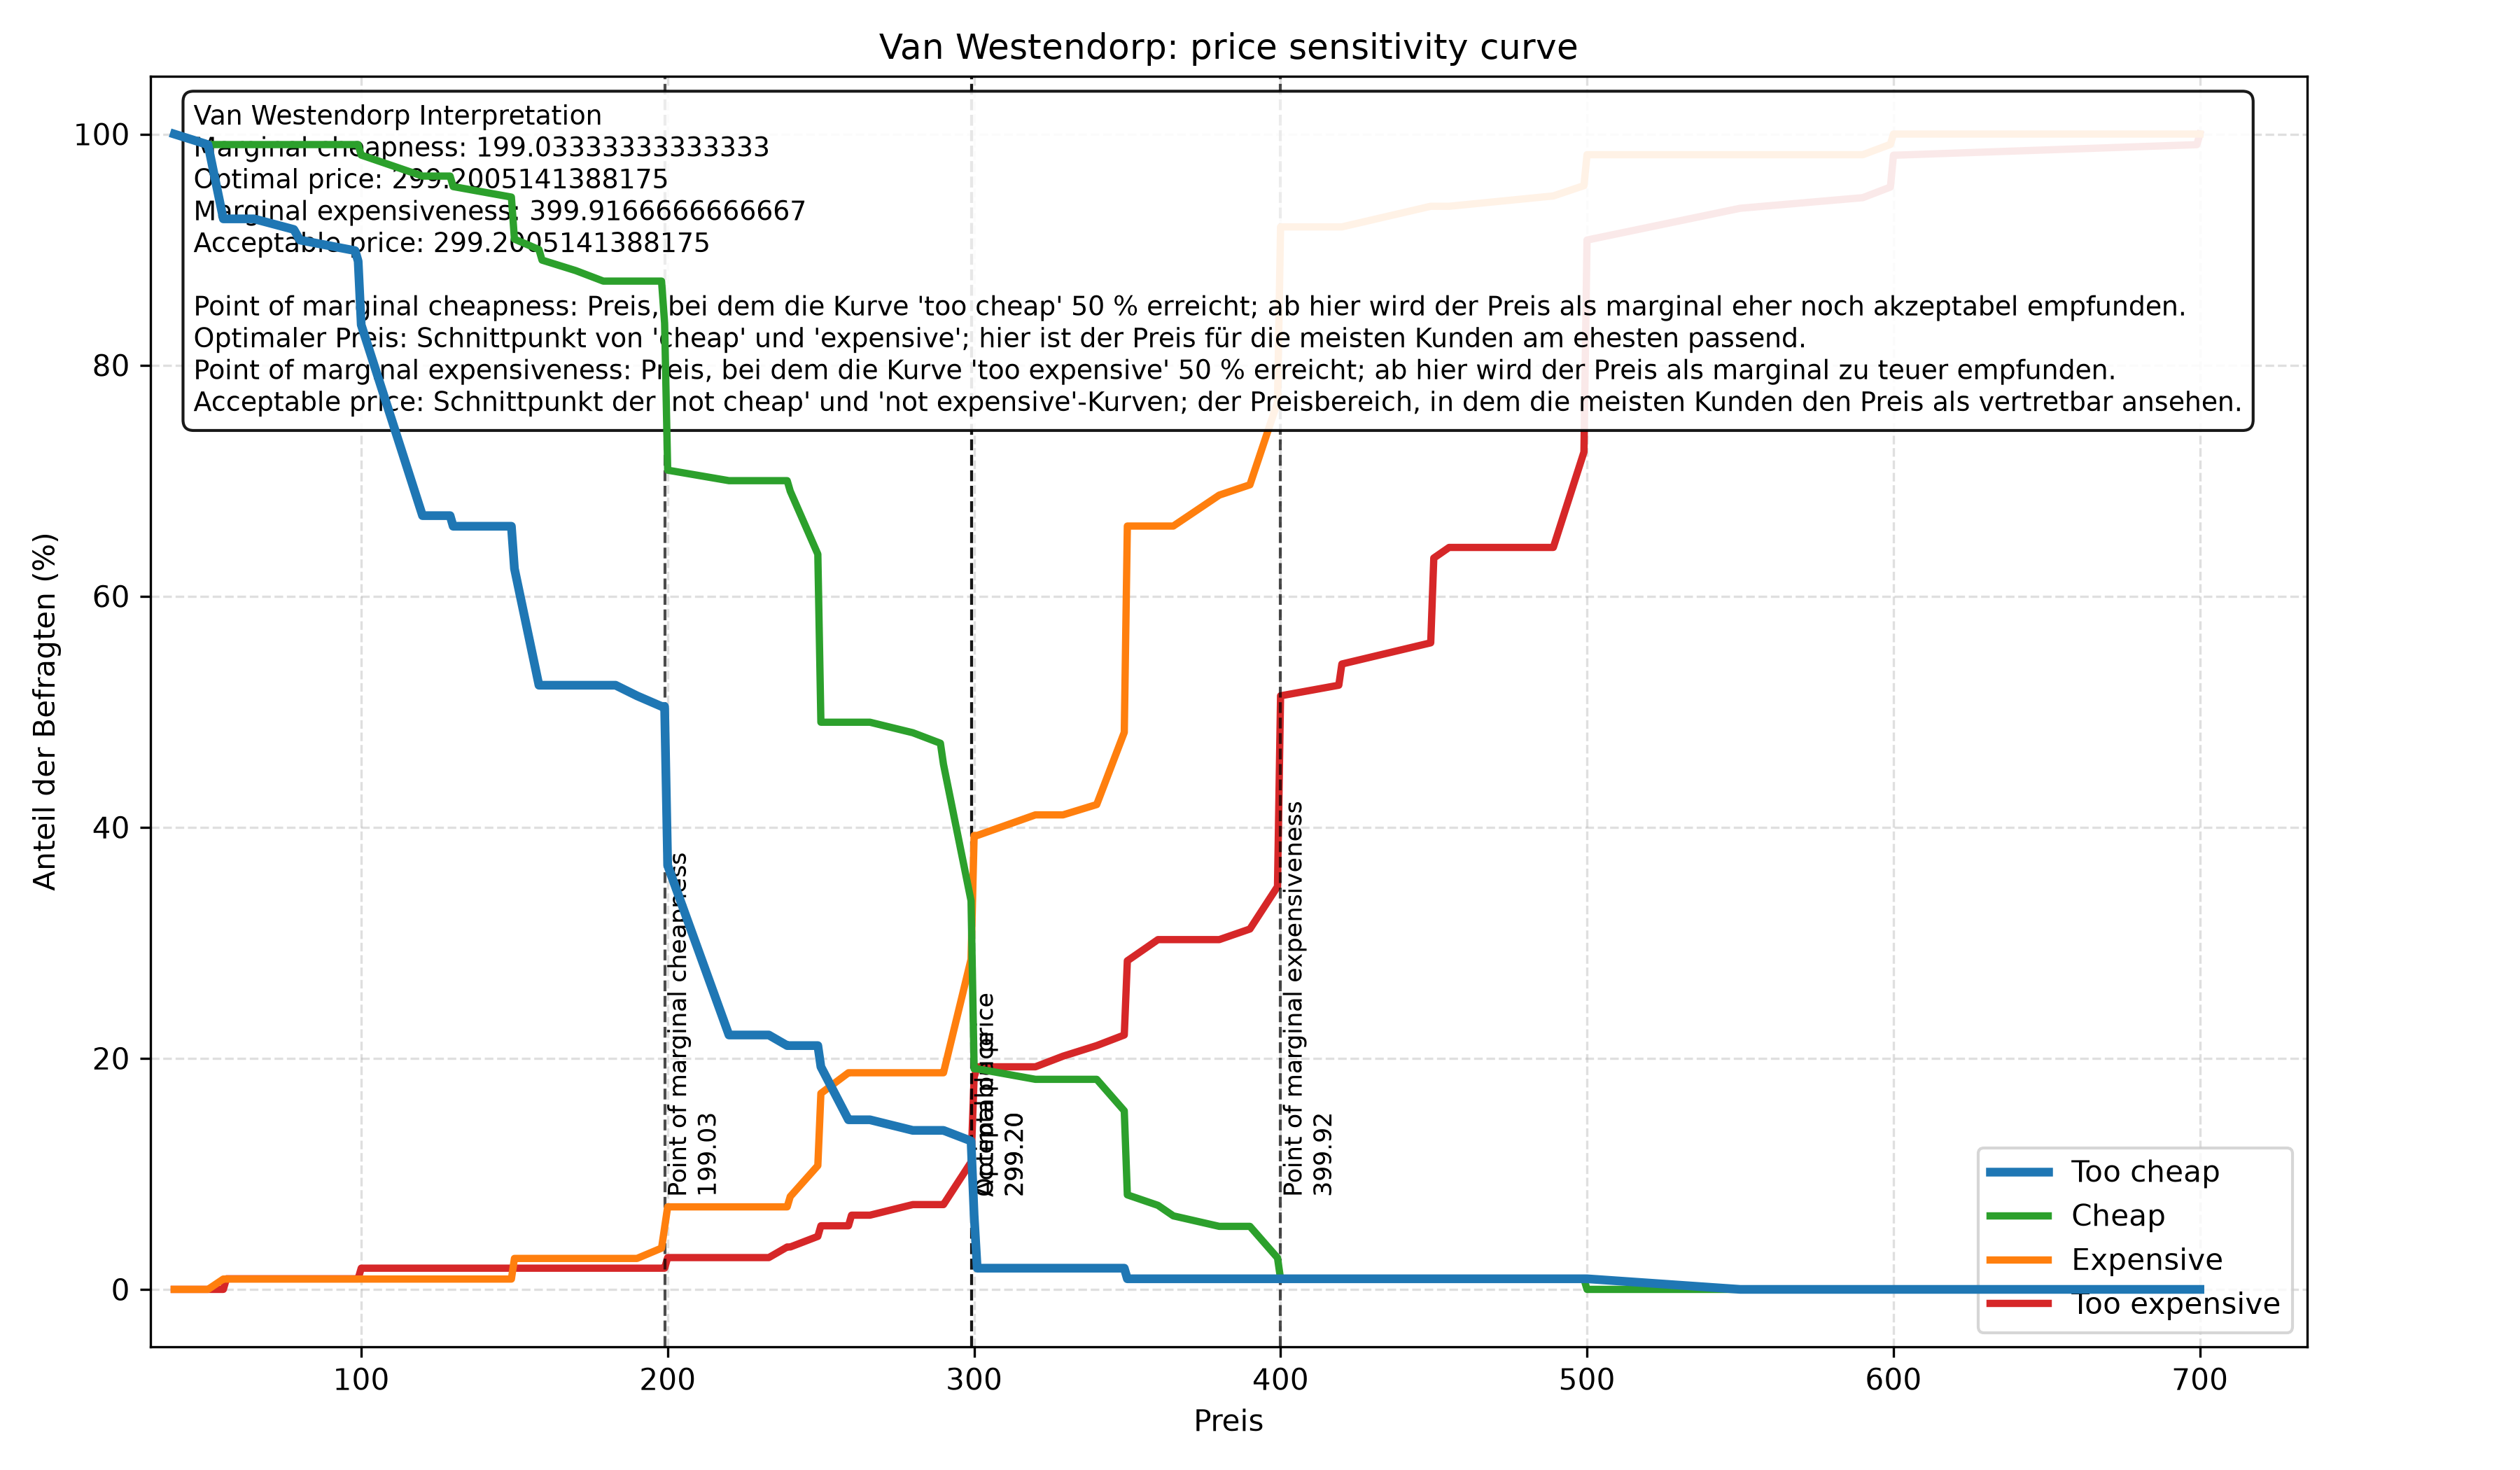

This figure's Python source:
"""Van-Westendorp-Analyse für das Excel-Workbook mit mehreren Registerkarten.

Das Skript:
1. exportiert jede Registerkarte als CSV in denselben Ordner,
2. liest das Datenblatt der Van-Westendorp-Analyse,
3. berechnet die relevanten Schnittpunkte,
4. erzeugt ein übersichtliches Diagramm mit Markierungen für die Preise und deren Bedeutung.
"""

from __future__ import annotations

import csv
import re
from pathlib import Path

import matplotlib

matplotlib.use("Agg")

import matplotlib.pyplot as plt
import numpy as np
from openpyxl import load_workbook


def normalize_header(value: object) -> str:
    """Normalisiert Spaltennamen für einen robusten Vergleich."""
    if value is None:
        return ""
    text = str(value).lower().replace("\n", " ")
    return re.sub(r"[^a-z0-9]", "", text)


def export_all_tabs_to_csv(workbook_path: Path, out_dir: Path) -> None:
    """Exportiert jede Registerkarte als CSV-Datei."""
    out_dir.mkdir(parents=True, exist_ok=True)
    workbook = load_workbook(workbook_path, data_only=True)

    for ws in workbook.worksheets:
        safe_name = re.sub(r"[^a-z0-9]+", "_", ws.title.lower()).strip("_")
        csv_path = out_dir / f"{safe_name}.csv"
        rows = list(ws.iter_rows(values_only=True))
        with csv_path.open("w", newline="", encoding="utf-8") as csv_file:
            writer = csv.writer(csv_file)
            for row in rows:
                writer.writerow(["" if cell is None else cell for cell in row])
        print(f"CSV exportiert: {csv_path.name}")


def find_index_for_alias(header_row: list[object], aliases: list[str], prefer_percent: bool = False) -> int | None:
    """Finde eine Spaltenposition anhand exakter Aliasnamen; explizite Suffixe wie 'percent' oder 'cumulative' sind erlaubt, kein Teilstring-Match."""
    suffix_aliases = {"percent", "percentage", "cumulative", "cumulated", "count", "counts"}

    for idx, cell in enumerate(header_row):
        if cell is None:
            continue

        text = str(cell).lower()
        if prefer_percent and "%" not in text and "percent" not in text:
            continue
        if (not prefer_percent) and ("%" in text or "percent" in text):
            continue

        normalized_cell = normalize_header(cell)
        for alias in aliases:
            normalized_alias = normalize_header(alias)
            if normalized_cell == normalized_alias:
                return idx

            if normalized_cell.startswith(normalized_alias):
                remainder = normalized_cell[len(normalized_alias):]
                if remainder in suffix_aliases or remainder.startswith("percent") or remainder.startswith("cumulative"):
                    return idx
    return None


def read_van_westendorp_data(workbook_path: Path) -> dict[str, list[float]] | None:
    """Liest das Van-Westendorp-Datenblatt aus und liefert die relevanten Preis-/Prozentwerte."""
    workbook = load_workbook(workbook_path, data_only=True)
    if "2-Data" not in workbook.sheetnames:
        return None

    ws = workbook["2-Data"]
    rows = list(ws.iter_rows(values_only=True))
    if len(rows) < 3:
        return None

    header_row = rows[1]
    data_rows = rows[2:]

    price_idx = find_index_for_alias(header_row, ["price"]) 
    too_cheap_idx = find_index_for_alias(header_row, ["too cheap", "toocheap"], prefer_percent=True)
    cheap_idx = find_index_for_alias(header_row, ["cheap"], prefer_percent=True)
    expensive_idx = find_index_for_alias(header_row, ["expensive"], prefer_percent=True)
    too_expensive_idx = find_index_for_alias(header_row, ["too expensive", "tooexpensive"], prefer_percent=True)
    not_cheap_idx = find_index_for_alias(header_row, ["not cheap", "notcheap"], prefer_percent=True)
    not_expensive_idx = find_index_for_alias(header_row, ["not expensive", "notexpensive"], prefer_percent=True)
    price_ok_idx = find_index_for_alias(header_row, ["price ok", "priceok", "acceptable"]) 

    if any(idx is None for idx in [price_idx, too_cheap_idx, cheap_idx, expensive_idx, too_expensive_idx]):
        return None

    prices: list[float] = []
    too_cheap: list[float] = []
    cheap: list[float] = []
    expensive: list[float] = []
    too_expensive: list[float] = []
    not_cheap: list[float] = []
    not_expensive: list[float] = []
    price_ok: list[float] = []

    for row in data_rows:
        if row is None or not row:
            continue
        try:
            p = float(row[price_idx])
        except (TypeError, ValueError):
            continue

        def safe_float(column_index: int | None, fallback: float = 0.0) -> float:
            if column_index is None or column_index >= len(row):
                return fallback
            try:
                return float(row[column_index])
            except (TypeError, ValueError):
                return fallback

        prices.append(p)
        too_cheap.append(safe_float(too_cheap_idx))
        cheap.append(safe_float(cheap_idx))
        expensive.append(safe_float(expensive_idx))
        too_expensive.append(safe_float(too_expensive_idx))
        not_cheap.append(safe_float(not_cheap_idx))
        not_expensive.append(safe_float(not_expensive_idx))
        price_ok.append(safe_float(price_ok_idx))

    if len(prices) < 2:
        return None

    return {
        "price": prices,
        "too_cheap": too_cheap,
        "cheap": cheap,
        "expensive": expensive,
        "too_expensive": too_expensive,
        "not_cheap": not_cheap,
        "not_expensive": not_expensive,
        "price_ok": price_ok,
    }


def interpolate_intersection(x: np.ndarray, y1: np.ndarray, y2: np.ndarray) -> float | None:
    """Interpoliert den Schnittpunkt zwischen zwei Kurven."""
    delta = y1 - y2
    if np.all(delta == 0):
        return float(np.mean(x))

    for i in range(len(x) - 1):
        d1 = delta[i]
        d2 = delta[i + 1]
        if d1 == 0:
            return float(x[i])
        if d1 * d2 <= 0:
            if d2 == d1:
                return float(x[i])
            frac = abs(d1) / abs(d2 - d1)
            return float(x[i] + frac * (x[i + 1] - x[i]))
    return None


def find_threshold_price(x: np.ndarray, y: np.ndarray, target: float = 50.0) -> float | None:
    """Finde den Preis, an dem eine Kurve den Zielwert in % erreicht."""
    y_pct = np.asarray(y, dtype=float) * 100.0
    delta = y_pct - target
    if np.allclose(delta, 0):
        return float(np.mean(x))

    for i in range(len(x) - 1):
        d1 = delta[i]
        d2 = delta[i + 1]
        if d1 == 0:
            return float(x[i])
        if d1 * d2 <= 0:
            if d2 == d1:
                return float(x[i])
            frac = abs(d1) / abs(d2 - d1)
            return float(x[i] + frac * (x[i + 1] - x[i]))

    return float(x[np.argmin(np.abs(delta))])


def compute_van_westendorp_points(data: dict[str, list[float]]) -> dict[str, float | str]:
    """Berechnet die relevanten Van-Westendorp-Schnittpunkte mit den üblichen Marginalpunkten bei 50 %."""
    price = np.asarray(data["price"], dtype=float)
    too_cheap = np.asarray(data["too_cheap"], dtype=float)
    cheap = np.asarray(data["cheap"], dtype=float)
    expensive = np.asarray(data["expensive"], dtype=float)
    too_expensive = np.asarray(data["too_expensive"], dtype=float)
    not_cheap = np.asarray(data["not_cheap"], dtype=float)
    not_expensive = np.asarray(data["not_expensive"], dtype=float)
    price_ok = np.asarray(data["price_ok"], dtype=float)

    points: dict[str, float | str] = {}

    p_marginal_cheapness = find_threshold_price(price, too_cheap, target=50.0)
    p_optimal = interpolate_intersection(price, 100 * cheap, 100 * expensive)
    p_marginal_expensiveness = find_threshold_price(price, too_expensive, target=50.0)
    p_accept = interpolate_intersection(price, 100 * not_cheap, 100 * not_expensive)
    if p_accept is None and len(price_ok) > 0:
        p_accept = float(price[np.argmax(price_ok)])

    if p_marginal_cheapness is not None:
        points["marginal_cheapness"] = float(p_marginal_cheapness)
    if p_optimal is not None:
        points["optimal"] = float(p_optimal)
    if p_marginal_expensiveness is not None:
        points["marginal_expensiveness"] = float(p_marginal_expensiveness)
    if p_accept is not None:
        points["acceptable"] = float(p_accept)

    if "marginal_cheapness" in points:
        points["marginal_cheapness_meaning"] = "Point of marginal cheapness: Preis, bei dem die Kurve 'too cheap' 50 % erreicht; ab hier wird der Preis als marginal eher noch akzeptabel empfunden."
    if "optimal" in points:
        points["optimal_meaning"] = "Optimaler Preis: Schnittpunkt von 'cheap' und 'expensive'; hier ist der Preis für die meisten Kunden am ehesten passend."
    if "marginal_expensiveness" in points:
        points["marginal_expensiveness_meaning"] = "Point of marginal expensiveness: Preis, bei dem die Kurve 'too expensive' 50 % erreicht; ab hier wird der Preis als marginal zu teuer empfunden."
    if "acceptable" in points:
        points["acceptable_meaning"] = "Acceptable price: Schnittpunkt der 'not cheap' und 'not expensive'-Kurven; der Preisbereich, in dem die meisten Kunden den Preis als vertretbar ansehen."

    return points


def plot_van_westendorp(data: dict[str, list[float]], points: dict[str, float | str], output_path: Path) -> None:
    """Erzeugt die typische Van-Westendorp-Darstellung mit x=Preis und y=Anteil in %."""
    price = np.asarray(data["price"], dtype=float)
    too_cheap = np.asarray(data["too_cheap"], dtype=float) * 100
    cheap = np.asarray(data["cheap"], dtype=float) * 100
    expensive = np.asarray(data["expensive"], dtype=float) * 100
    too_expensive = np.asarray(data["too_expensive"], dtype=float) * 100

    order = np.argsort(price)
    price = price[order]
    too_cheap = too_cheap[order]
    cheap = cheap[order]
    expensive = expensive[order]
    too_expensive = too_expensive[order]

    fig, ax = plt.subplots(figsize=(12, 7))
    ax.plot(price, too_cheap, label='Too cheap', color='tab:blue', linewidth=3.0, zorder=6)
    ax.plot(price, cheap, label='Cheap', color='tab:green', linewidth=2.5, zorder=4)
    ax.plot(price, expensive, label='Expensive', color='tab:orange', linewidth=2.5, zorder=3)
    ax.plot(price, too_expensive, label='Too expensive', color='tab:red', linewidth=2.5, zorder=2)

    labels = {
        "marginal_cheapness": "Point of marginal cheapness",
        "optimal": "Optimal price",
        "marginal_expensiveness": "Point of marginal expensiveness",
        "acceptable": "Acceptable price"
    }

    for key, label in labels.items():
        if key in points:
            value = float(points[key])
            ax.axvline(value, linestyle='--', color='black', linewidth=1.0, alpha=0.7)
            ax.text(value, 8, f"{label}\n{value:.2f}", rotation=90, va='bottom', fontsize=8.5, color='black')

    ax.set_title("Van Westendorp: price sensitivity curve")
    ax.set_xlabel("Preis")
    ax.set_ylabel("Anteil der Befragten (%)")
    ax.set_xlim(price.min() * 0.8, price.max() * 1.05)
    ax.set_ylim(-5, 105)
    ax.grid(True, linestyle='--', alpha=0.4)
    ax.legend(loc='lower right', frameon=True)

    summary_text = (
        "Van Westendorp Interpretation\n"
        f"Marginal cheapness: {points.get('marginal_cheapness', 'n/a')}\n"
        f"Optimal price: {points.get('optimal', 'n/a')}\n"
        f"Marginal expensiveness: {points.get('marginal_expensiveness', 'n/a')}\n"
        f"Acceptable price: {points.get('acceptable', 'n/a')}\n\n"
        f"{points.get('marginal_cheapness_meaning', '')}\n"
        f"{points.get('optimal_meaning', '')}\n"
        f"{points.get('marginal_expensiveness_meaning', '')}\n"
        f"{points.get('acceptable_meaning', '')}"
    )
    ax.text(
        0.02,
        0.98,
        summary_text,
        transform=ax.transAxes,
        fontsize=9,
        va='top',
        bbox={"boxstyle": "round,pad=0.4", "facecolor": "white", "alpha": 0.9},
    )

    plt.tight_layout()
    plt.savefig(output_path, dpi=300)
    plt.close(fig)


def write_summary_csv(points: dict[str, float | str], output_path: Path) -> None:
    """Schreibt eine kompakte Zusammenfassung der Van-Westendorp-Schnittpunkte als CSV."""
    rows = [
        ["metric", "price", "meaning"],
    ]
    for key, label in [
        ("marginal_cheapness", "Point of marginal cheapness"),
        ("optimal", "Optimal price"),
        ("marginal_expensiveness", "Point of marginal expensiveness"),
        ("acceptable", "Acceptable price"),
    ]:
        value = points.get(key)
        if value is None:
            continue
        meaning = points.get(f"{key}_meaning", "")
        rows.append([label, str(value), meaning])

    with output_path.open("w", newline="", encoding="utf-8") as csv_file:
        writer = csv.writer(csv_file)
        writer.writerows(rows)


def main() -> None:
    """Hauptroutine: Export der Registerkarten und Van-Westendorp-Analyse."""
    base_dir = Path(__file__).resolve().parent
    workbook_path = base_dir / "Beispiel Van Westendorp Navigationsgerät.xlsx"

    if not workbook_path.exists():
        raise FileNotFoundError(f"Excel-Datei nicht gefunden: {workbook_path}")

    export_all_tabs_to_csv(workbook_path, base_dir)

    data = read_van_westendorp_data(workbook_path)
    if data is None:
        print("Van-Westendorp-Datenblatt '2-Data' konnte nicht gelesen werden.")
        return

    points = compute_van_westendorp_points(data)
    plot_path = base_dir / "van_westendorp_analysis.png"
    summary_path = base_dir / "van_westendorp_summary.csv"

    plot_van_westendorp(data, points, plot_path)
    write_summary_csv(points, summary_path)

    print("\n=== Van Westendorp Ergebnisse ===")
    for key in ("marginal_cheapness", "optimal", "marginal_expensiveness", "acceptable"):
        if key in points:
            print(f"{key}: {points[key]}")

    print(f"Diagramm gespeichert: {plot_path}")
    print(f"Zusammenfassung gespeichert: {summary_path}")


if __name__ == "__main__":
    main()
